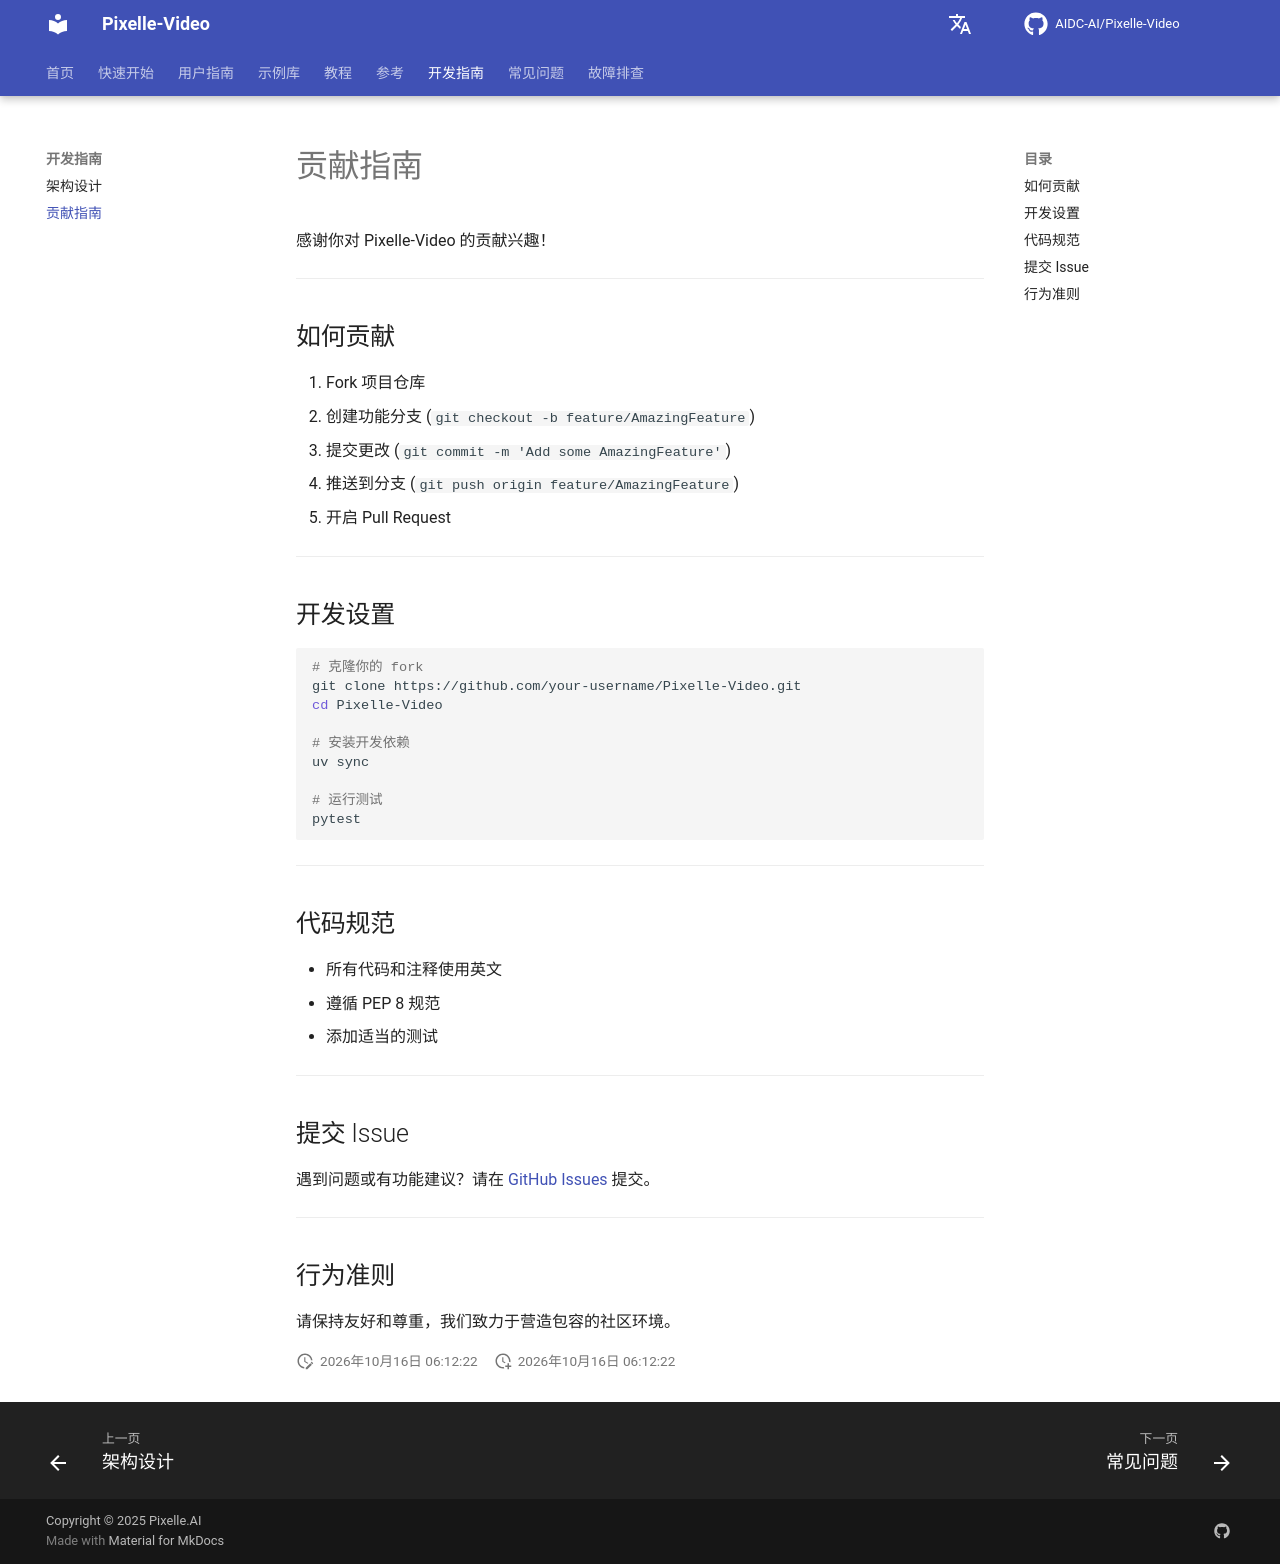

repository: Yhengei/AI-Video-Creator · page: zh/development/contributing/index.html · generator: mkdocs

# 贡献指南

感谢你对 Pixelle-Video 的贡献兴趣！

---

## 如何贡献

1. Fork 项目仓库
2. 创建功能分支 (`git checkout -b feature/AmazingFeature`)
3. 提交更改 (`git commit -m 'Add some AmazingFeature'`)
4. 推送到分支 (`git push origin feature/AmazingFeature`)
5. 开启 Pull Request

---

## 开发设置

```bash
# 克隆你的 fork
git clone https://github.com/your-username/Pixelle-Video.git
cd Pixelle-Video

# 安装开发依赖
uv sync

# 运行测试
pytest
```

---

## 代码规范

- 所有代码和注释使用英文
- 遵循 PEP 8 规范
- 添加适当的测试

---

## 提交 Issue

遇到问题或有功能建议？请在 [GitHub Issues](https://github.com/AIDC-AI/Pixelle-Video/issues) 提交。

---

## 行为准则

请保持友好和尊重，我们致力于营造包容的社区环境。
